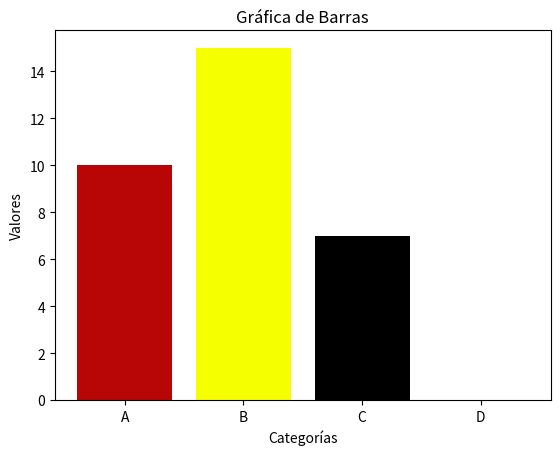

The matplotlib source for this figure:
import matplotlib.pyplot as plt
import numpy as np
import math

# Datos
categorias = ['A', 'B', 'C', 'D']
valores = [10, 15, 7, 12]

# Crear la gráfica de barras
plt.bar(categorias, valores, color=["#B80606", "#F6FF00", "#000000", "#FFFFFF"])

# Agregar título y etiquetas
plt.title('Gráfica de Barras')
plt.xlabel('Categorías')
plt.ylabel('Valores')

# Mostrar la gráfica
plt.show()
